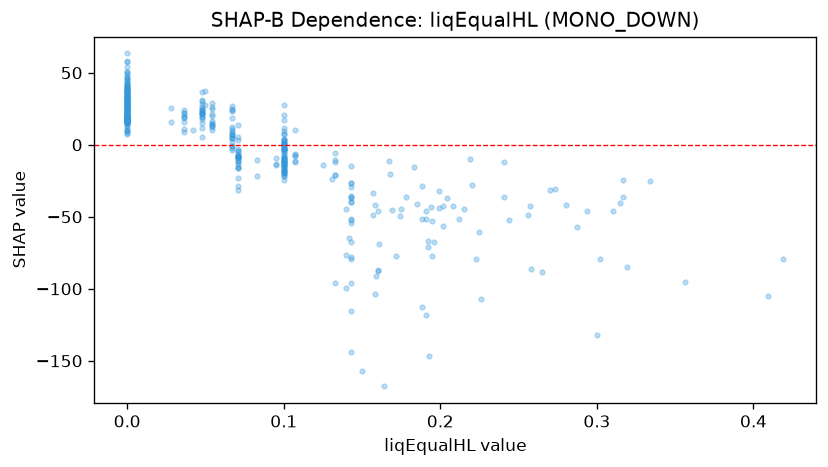

The table this chart was drawn from, first rows:
feature_value, shap_value
0.071, -8.833
0.067, 5.01
0.0, 8.231
0.067, 11
0.048, 25.13
0.131, -24.1
0.287, -57.27
0.0, 26.43
0.0, 40.03
0.0, 37.67
0.0, 30.69
0.054, 13.35
0.0, 24.25
0.071, -4.523
0.107, -12.18
0.036, 23.85
0.0, 16.85
0.067, 6.601
0.1, -3.065
0.048, 11.84
0.095, -13.79
0.107, -6.683
0.071, -8.198
0.1, -17.89
0.1, -17.57
0.133, -20.93
0.133, -21.04
0.067, -2.484
0.1, -2.995
0.0, 19.48
0.0, 16.61
0.0, 19.87
0.0, 18.82
0.0, 27.43
0.1, -14.62
0.16, -45.67
0.195, -53.11
0.0, 20.23
0.0, 25.46
0.191, -45.76
0.199, -31.78
0.028, 25.68
0.048, 18.01
0.294, -46.33
0.0, 26.1
0.0, 14.52
0.0, 26.33
0.0, 10.57
0.0, 23.38
0.0, 24.55
0.071, -28.47
0.0, 34.43
0.28, -41.84
0.1, -11.21
0.054, 29.26
0.1, -21.58
0.054, 15.41
0.071, -11.05
0.054, 21.49
0.048, 23.85
... 357 more rows
